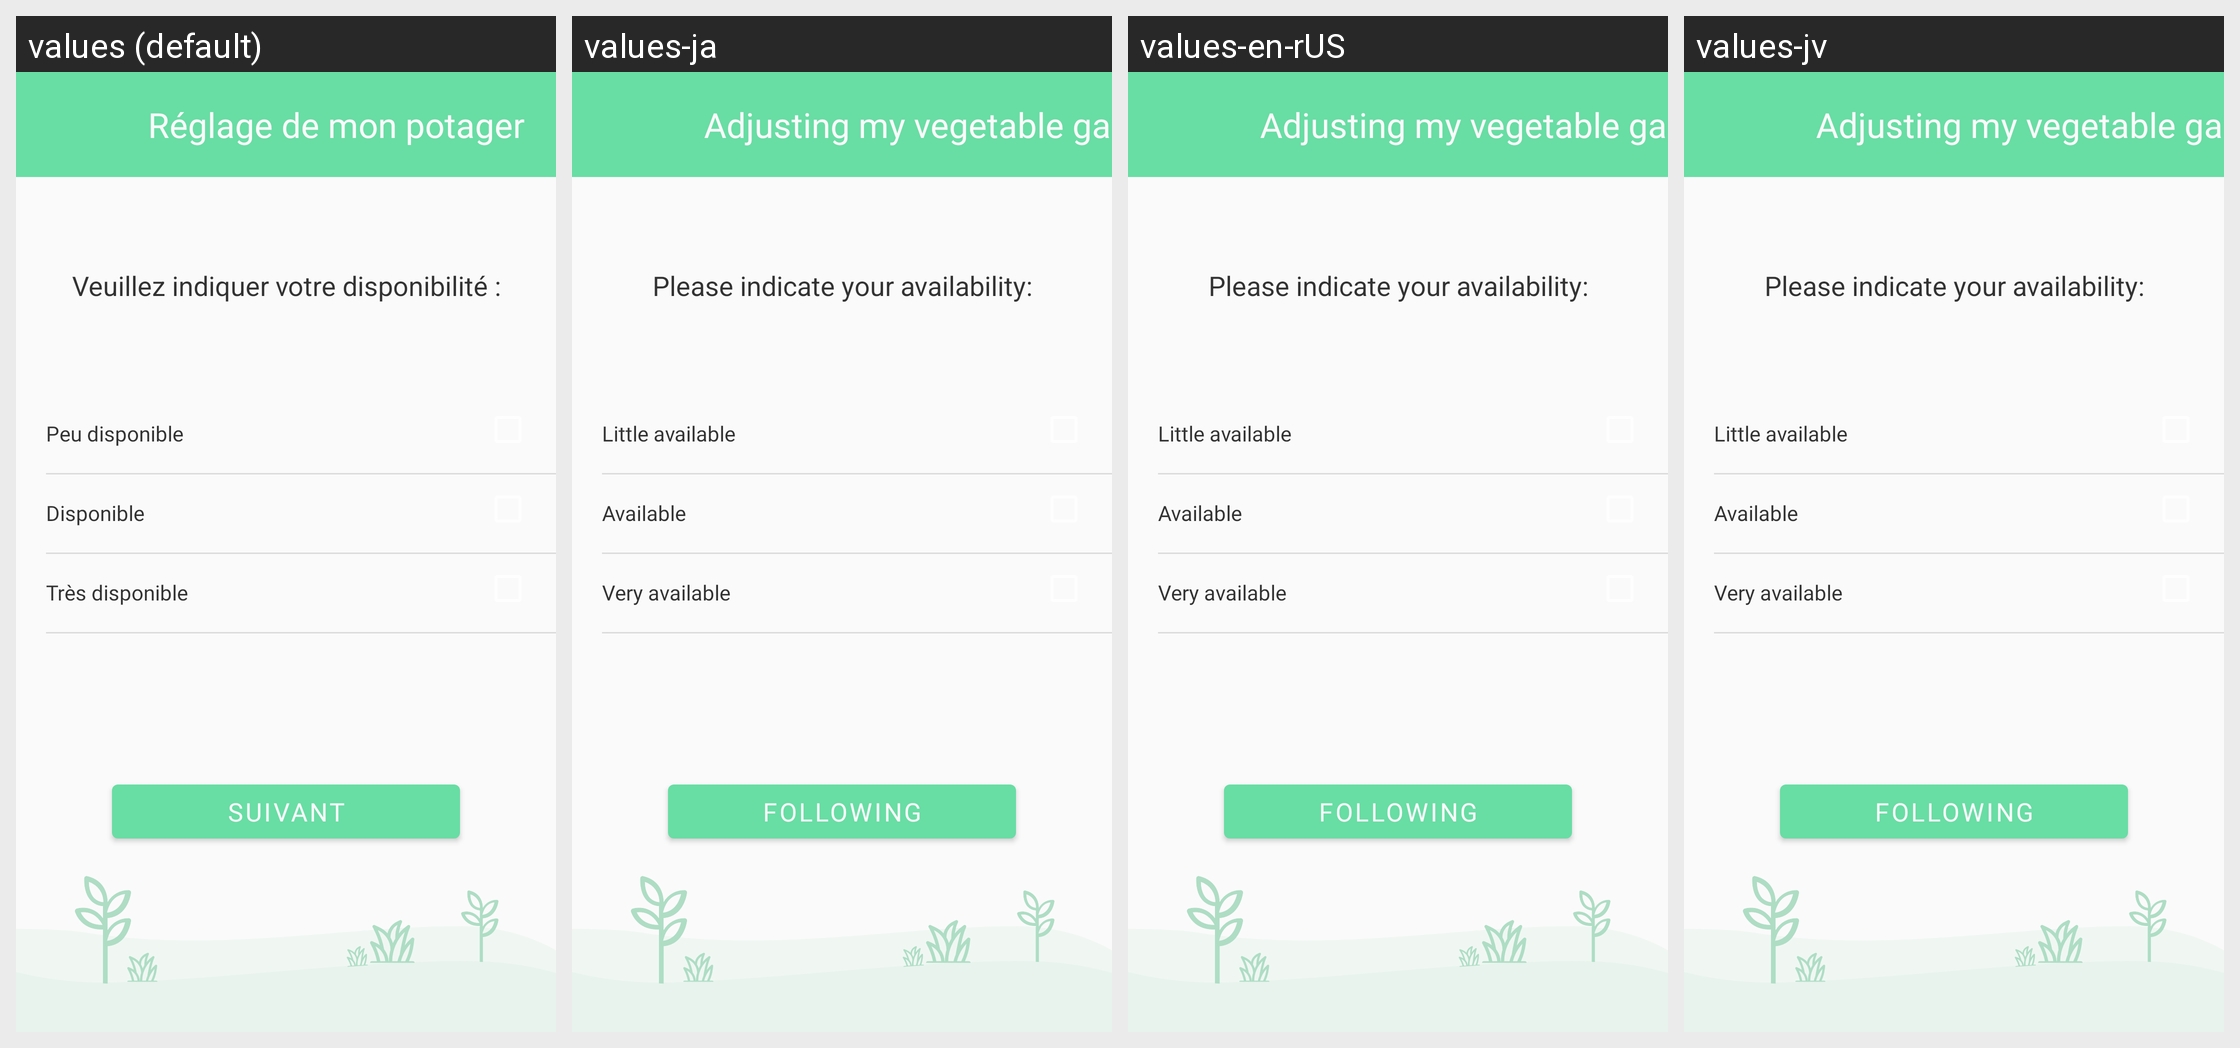

Locale-by-locale string values for the Android screen shown in this grid:
Android screen res/layout/fragment_reglage_dispo_potager.xml rendered under 4 locales, left to right: values (default), values-ja, values-en-rUS, values-jv. Device: Nexus 5 (rendered at 1080×1920; each locale shown at half size, 540×960, under a caption strip naming it); theme AppTheme.
Strings drawn on this screen, with the default value and each locale's value (text and hints the layout hard-codes, and strings that could not be matched under every locale, appear in the picture but are not listed):

param_of_gardener
  values: Réglage de mon potager
  values-ja: Adjusting my vegetable garden
  values-en-rUS: Adjusting my vegetable garden
  values-jv: Adjusting my vegetable garden

availability_gardener
  values: Veuillez indiquer votre disponibilité :
  values-ja: Please indicate your availability:
  values-en-rUS: Please indicate your availability:
  values-jv: Please indicate your availability:

small_dispo
  values: Peu disponible
  values-ja: Little available
  values-en-rUS: Little available
  values-jv: Little available

medium_dispo
  values: Disponible
  values-ja: Available
  values-en-rUS: Available
  values-jv: Available

very_dispo
  values: Très disponible
  values-ja: Very available
  values-en-rUS: Very available
  values-jv: Very available

next
  values: SUIVANT
  values-ja: FOLLOWING
  values-en-rUS: FOLLOWING
  values-jv: FOLLOWING
